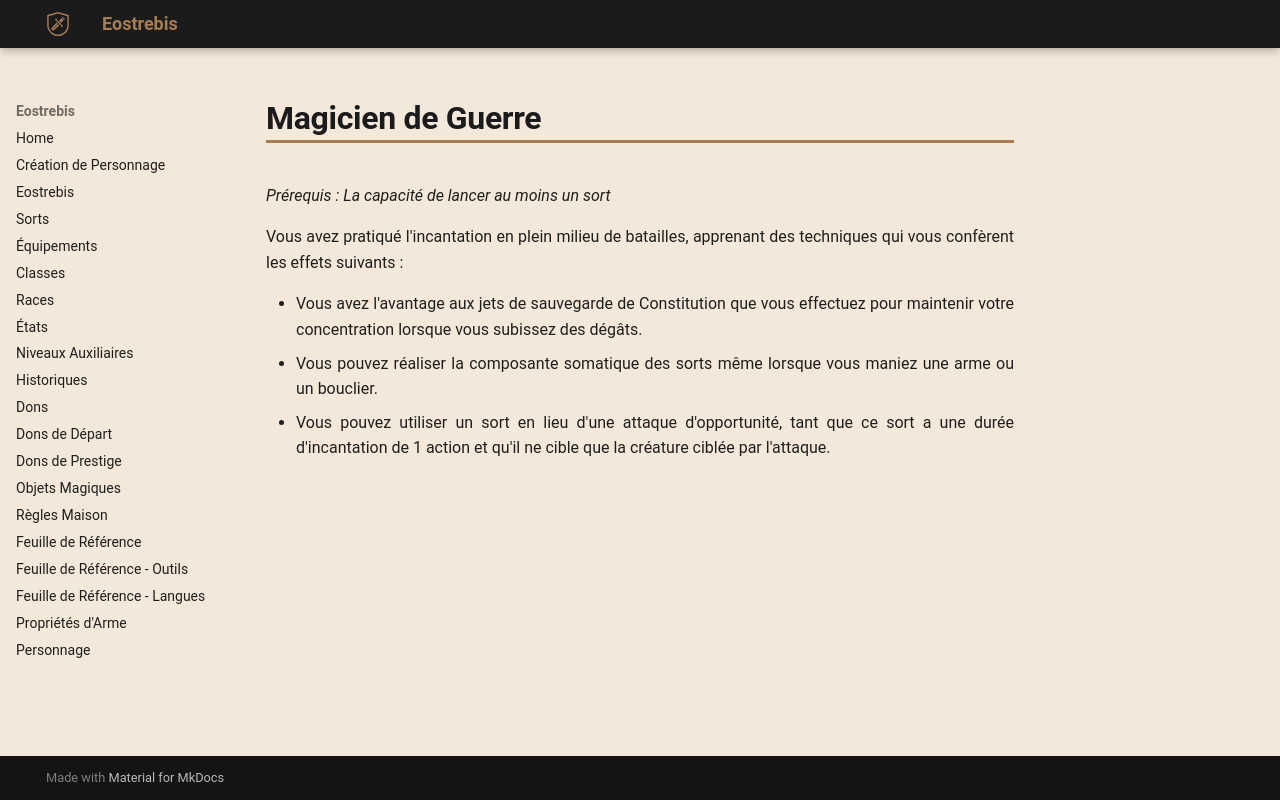

repository: Eostrebis/5e.VF · page: Dons/Magicien de Guerre/index.html · generator: mkdocs

---
englishname: War Caster
requis: La capacité de lancer au moins un sort
writing_status: finished
---
Vous avez pratiqué l'incantation en plein milieu de batailles, apprenant des techniques qui vous confèrent les effets suivants : 

 - Vous avez l'avantage aux jets de sauvegarde de Constitution que vous effectuez pour maintenir votre concentration lorsque vous subissez des dégâts.
 - Vous pouvez réaliser la composante somatique des sorts même lorsque vous maniez une arme ou un bouclier.
 - Vous pouvez utiliser un sort en lieu d'une attaque d'opportunité, tant que ce sort a une durée d'incantation de 1 action et qu'il ne cible que la créature ciblée par l'attaque.
